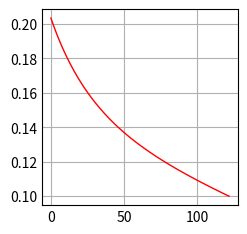

Recreate this plot in Python.
import math
import random
import matplotlib.pyplot as plt
import numpy as np


historical_errors = []

class Event:
    def __init__(self, inputs, output):
        self.inputs = inputs  # Inputs
        self.output = output  # Expected output given inputs

def xor_work():
    # 0 | 0 | 0
    # 0 | 1 | 0
    # 1 | 0 | 0
    # 1 | 1 | 1
    events = [
        Event([0, 0], 0),
        Event([0, 1], 1),
        Event([1, 0], 1),
        Event([1, 1], 0)
    ]

    perceptron_work(events=events)


def or_work():
    # 0 | 0 | 0
    # 0 | 1 | 0
    # 1 | 0 | 0
    # 1 | 1 | 1
    events = [
        Event([0, 0], 0),
        Event([0, 1], 1),
        Event([1, 0], 1),
        Event([1, 1], 1)
    ]

    perceptron_work(events=events)


def and_work():
    # 0 | 0 | 0
    # 0 | 1 | 0
    # 1 | 0 | 0
    # 1 | 1 | 1
    events = [
        Event([0, 0], 0),
        Event([0, 1], 0),
        Event([1, 0], 0),
        Event([1, 1], 1)
    ]

    perceptron_work(events=events)


def perceptron_work(events):
    learning_rate = 0.1

    weights = [
        0.9,
        0.66,
        -0.2
    ]

    # Agregar el 1 de control a inputs
    for event in events:
        event.inputs.insert(0, 1)  # Add at the begining the bias which is 1

    print("initial weights ", weights)
    iteration = 0
    while True:
        iteration += 1
        error = learn(events=events, weights=weights, learning_rate=learning_rate)
        print("Iteracion: ", iteration, "error: ", error)
        if abs(error) <= 0.1:
            break

    print("iteraciones", iteration)
    print("final ", weights)
    calculate_method(events, weights)


def learn(events, weights, learning_rate):
    for rowIndex, event in enumerate(events):
        x = calculate_x(event, weights)
        real_output = calculate_activation(x)
        error = event.output - real_output

        # Actualizo los pesos
        delta = calculate_delta(real_output, error)
        for index, single_input in enumerate(event.inputs):
            delta_weight = learning_rate * single_input * delta
            new_weight = weights[index] + delta_weight
            weights[index] = new_weight
    historical_errors.append(error)
    return error


def calculate_x(event, weights):
    x = 0
    for input_index, singe_input in enumerate(event.inputs):
        x += singe_input * weights[input_index]
    return x


def calculate_activation(input):
    return 1 / (1 + math.exp(-input))


def calculate_delta(real_output, error):
    return real_output * (1 - real_output) * error

def random_weight():
    return random.uniform(-1, 1)

def calculate_method(events, weights):
    for index, event in enumerate(events):
        x = calculate_x(event, weights)
        result = calculate_activation(x)
        print("Para la entrada ", event.inputs, " la salida es ", result)

def graph_error():
    print(f"historical_errors: {historical_errors}")
    plt.style.use('_mpl-gallery')

    # make data
    x = np.arange(0, len(historical_errors))
    y = historical_errors

    # plot
    fig, ax = plt.subplots()

    ax.plot(x, y, linewidth=1.0, color="red")

    # ax.set(xlim=(0, len(historical_errors)), xticks=np.arange(0, len(historical_errors),
    #        ylim=(-1,1), yticks=np.arange(-1,1)))

    plt.show()


if __name__ == '__main__':
    #and_work()
    or_work()
    # xor_work()

    graph_error()